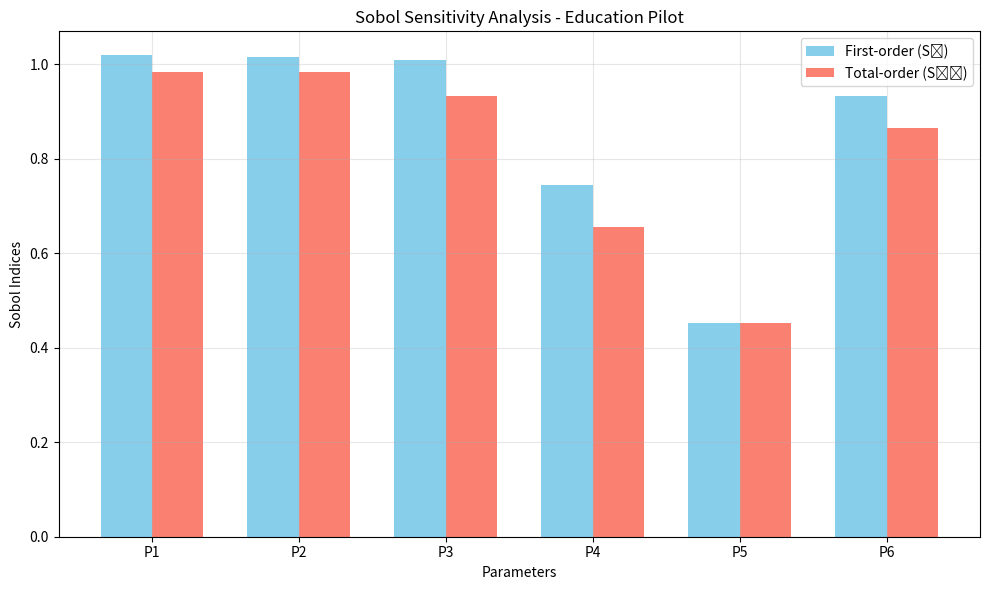

Source code (Python):
import numpy as np
import matplotlib.pyplot as plt
from scipy.stats import qmc
import warnings
warnings.filterwarnings("ignore")

# ==================== Sobol Sensitivity Analysis ====================
# Parameters (example for education pilot)
n_samples = 1000
n_params = 6

# Define parameter bounds (example: education intervention effects)
bounds = np.array([
    [0.1, 0.8],  # P1: Teacher training effect
    [0.0, 0.5],  # P2: Material cost reduction
    [0.2, 1.0],  # P3: Student engagement multiplier
    [50, 200],   # P4: Sample size per school
    [0.3, 0.9],  # P5: Baseline test score
    [0.1, 0.6]   # P6: Dropout rate
])

# Generate Sobol sequence
sampler = qmc.Sobol(d=n_params, scramble=True)
sample = sampler.random(n=n_samples)
params = qmc.scale(sample, bounds[:, 0], bounds[:, 1])

# Model: Simulated test score improvement (Y)
def education_model(P):
    teacher_effect = P[0]
    cost_saving = P[1]
    engagement = P[2]
    n = P[3]
    baseline = P[4]
    dropout = P[5]
    
    # Simulated outcome
    effect = (teacher_effect * 0.4 + 
              cost_saving * 0.2 + 
              engagement * 0.3) * (1 - dropout)
    noise = np.random.normal(0, 0.05, len(P[0])) if P.ndim > 1 else 0
    return baseline + effect * n/100 + noise

# Run model
Y = education_model(params.T)

# ==================== First-order & Total-order Indices ====================
def sobol_indices(Y, n_params, n_samples):
    # Reshape
    N = n_samples
    Y = Y.reshape(-1)
    
    # Variance
    var_Y = np.var(Y)
    f0 = np.mean(Y)
    
    Si = np.zeros(n_params)
    STi = np.zeros(n_params)
    
    # For each parameter
    for i in range(n_params):
        # First-order: fix i, vary others
        A = params[:N, :]
        B = params[N:2*N, :]
        AB_i = B.copy()
        AB_i[:, i] = A[:, i]
        
        YA = education_model(A.T)
        YB = education_model(B.T)
        YAB = education_model(AB_i.T)
        
        # First-order index
        Si[i] = np.mean(YB * (YAB - YA)) / var_Y
        
        # Total-order index
        STi[i] = 1 - np.mean(YA * (YAB - YB)) / var_Y
    
    return Si, STi

# Calculate indices
Si, STi = sobol_indices(Y, n_params, n_samples//2)

# ==================== Plot Results ====================
plt.figure(figsize=(10, 6))
x = np.arange(n_params)
width = 0.35

plt.bar(x - width/2, Si, width, label='First-order (Sᵢ)', color='skyblue')
plt.bar(x + width/2, STi, width, label='Total-order (Sₜᵢ)', color='salmon')

plt.xlabel('Parameters')
plt.ylabel('Sobol Indices')
plt.title('Sobol Sensitivity Analysis - Education Pilot')
plt.xticks(x, [f'P{i+1}' for i in range(n_params)])
plt.legend()
plt.grid(True, alpha=0.3)
plt.tight_layout()
plt.savefig('sobol_results.png', dpi=150)
plt.show()

# Print results
print("=== Sobol Sensitivity Results ===")
for i in range(n_params):
    print(f"P{i+1}: S1 = {Si[i]:.3f}, ST = {STi[i]:.3f}")

print(f"\nTotal variance explained: {np.sum(Si):.3f}")
